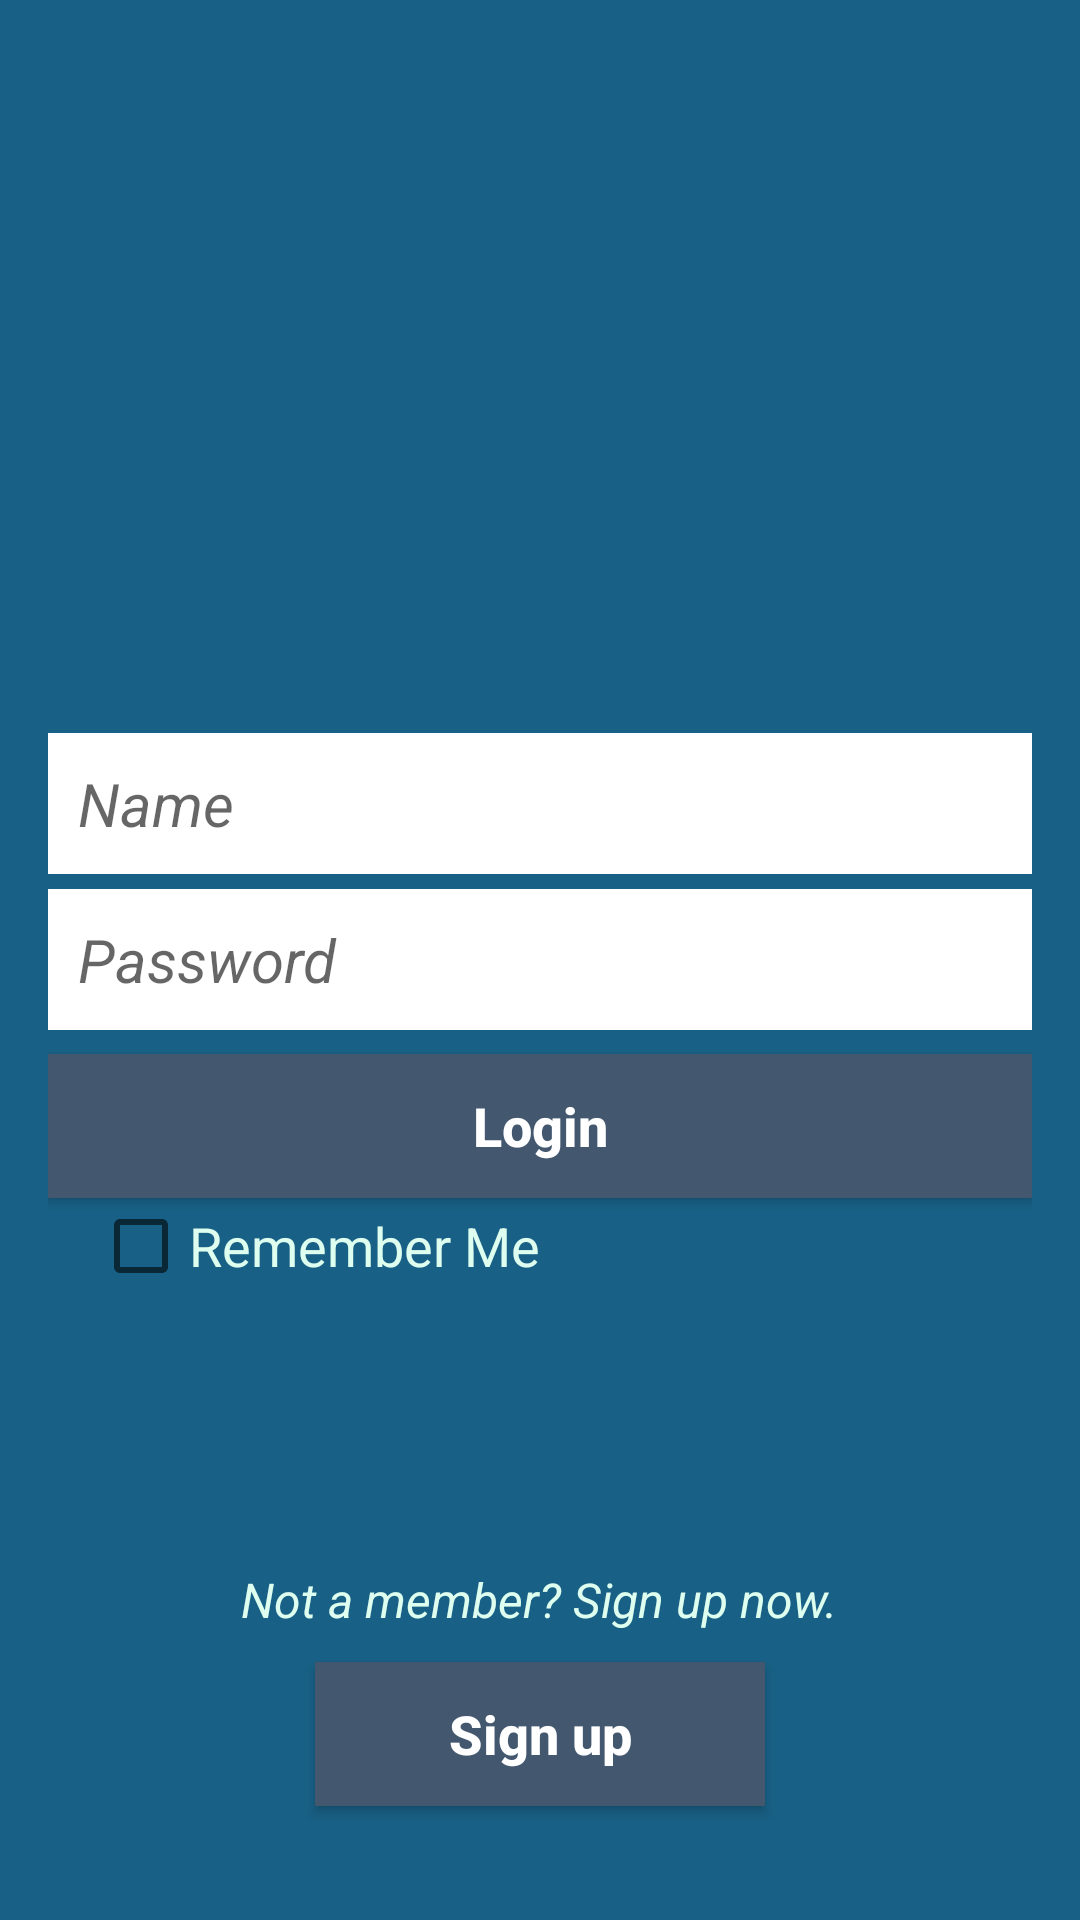

This screen was rendered from an Android layout file. Write that file and the resources it references.
<!-- AndroidManifest.xml: application theme AppTheme -->
<!-- res/layout/activity_login.xml -->
<?xml version="1.0" encoding="utf-8"?>

<RelativeLayout xmlns:android="http://schemas.android.com/apk/res/android"
    xmlns:app="http://schemas.android.com/apk/res-auto"
    xmlns:tools="http://schemas.android.com/tools"
    android:id="@+id/activity_login"
    android:layout_width="match_parent"
    android:layout_height="match_parent"
    android:paddingBottom="@dimen/activity_vertical_margin"
    android:paddingLeft="@dimen/activity_horizontal_margin"
    android:paddingRight="@dimen/activity_horizontal_margin"
    android:paddingTop="@dimen/activity_vertical_margin"
    android:background="#186085"
    tools:context="sametileri.project.activitys.LoginActivity">


    <ImageView
        android:layout_width="wrap_content"
        android:layout_height="wrap_content"
        app:srcCompat="@drawable/loginpicl"
        android:id="@+id/imgLogin"
        android:layout_above="@+id/etLoginPw"
        android:layout_centerHorizontal="true"
        android:layout_marginBottom="51dp" />

    <EditText
        android:layout_width="match_parent"
        android:layout_height="wrap_content"
        android:padding="10dp"
        android:layout_marginBottom="5dp"
        android:background="#FFFFFF"
        android:textStyle="italic"
        android:textSize="20sp"
        android:hint="Name"
        android:id="@+id/etLoginName"
        android:layout_above="@+id/etLoginPw"
        android:layout_alignParentLeft="true"
        android:layout_alignParentStart="true" />

    <TextView
        android:textStyle="italic"
        android:textSize="16sp"
        android:textColor="#deffef"
        android:text="Not a member? Sign up now."
        android:layout_width="wrap_content"
        android:layout_height="wrap_content"
        android:layout_marginBottom="10dp"
        android:id="@+id/tvSignUpMsg"
        android:layout_above="@+id/btnSignUp"
        android:layout_centerHorizontal="true" />

    <Button
        android:textAllCaps="false"
        android:text="Login"
        android:background="#43576f"
        android:textColor="#FFFFFF"
        android:textSize="18sp"
        android:textStyle="bold"
        android:layout_width="match_parent"
        android:layout_height="wrap_content"
        android:padding="10dp"
        android:id="@+id/btnLogin"
        android:onClick="loginClick"
        android:layout_below="@+id/etLoginPw"
        android:layout_alignParentLeft="true"
        android:layout_alignParentStart="true" />

    <CheckBox
        android:text="Remember Me"
        android:textColor="#deffef"
        android:textSize="18sp"
        android:layout_width="wrap_content"
        android:layout_height="wrap_content"
        android:id="@+id/cbRememberMe"
        android:layout_below="@+id/btnLogin"
        android:layout_alignRight="@+id/imgLogin"
        android:layout_alignEnd="@+id/imgLogin" />

    <EditText
        android:layout_width="match_parent"
        android:layout_height="wrap_content"
        android:padding="10dp"
        android:background="#FFFFFF"
        android:layout_marginBottom="8dp"
        android:textStyle="italic"
        android:textSize="20sp"
        android:hint="Password"
        android:ems="10"
        android:id="@+id/etLoginPw"
        android:layout_centerVertical="true"
        android:layout_alignParentLeft="true"
        android:layout_alignParentStart="true" />

    <Button
        android:textAllCaps="false"
        android:textColor="#FFFFFF"
        android:textSize="18sp"
        android:textStyle="bold"
        android:background="#43576f"
        android:text="Sign up"
        android:layout_width="150dp"
        android:layout_height="wrap_content"
        android:padding="10dp"
        android:id="@+id/btnSignUp"
        android:layout_marginBottom="22dp"
        android:onClick="loginClick"
        android:layout_alignParentBottom="true"
        android:layout_centerHorizontal="true" />




</RelativeLayout>
<!-- resources referenced by this layout -->
<resources>
  <dimen name="activity_horizontal_margin">16dp</dimen>
  <dimen name="activity_vertical_margin">16dp</dimen>
  <style name="AppTheme" parent="Theme.AppCompat.Light.DarkActionBar">
          
          <item name="colorPrimary">@color/colorPrimary</item>
          <item name="colorPrimaryDark">@color/colorPrimaryDark</item>
          <item name="colorAccent">@color/colorAccent</item>
      </style>
  <color name="colorPrimary">#43576f</color>
  <color name="colorPrimaryDark">#186085</color>
  <color name="colorAccent">#FF9800</color>
</resources>
